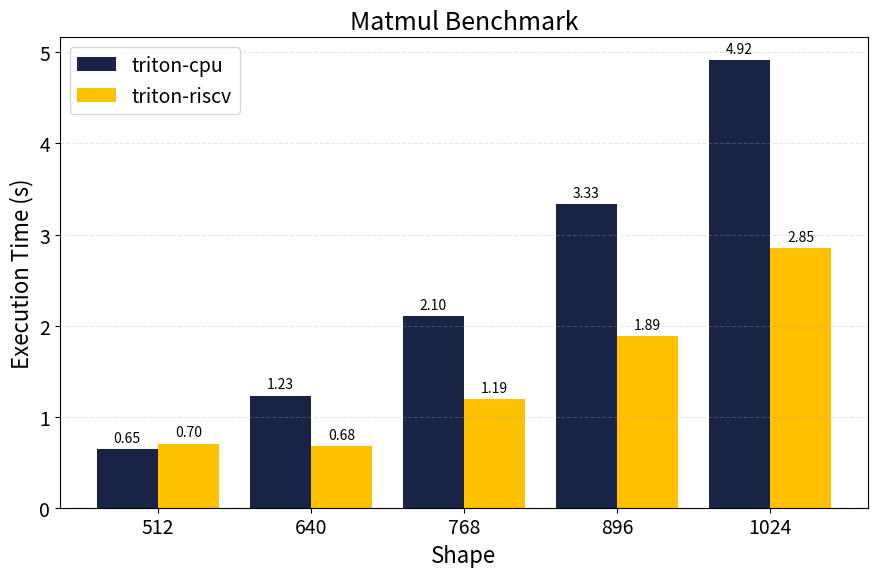

Write Python code to recreate this figure.
#!/usr/bin/env python3
"""Template: grouped bar chart for baseline comparison.

Fill in USER INPUT SECTION only.
"""

import numpy as np
import matplotlib.pyplot as plt

# =========================
# USER INPUT SECTION
# =========================
TITLE = "Matmul Benchmark"
X_LABEL = "Shape"
Y_LABEL = "Execution Time (s)"
OUTPUT = "benchmark.png"

# Baseline method name must exist in METHODS.
BASELINE = "triton-cpu"

# X-axis categories.
X_TICKS = ["512", "640", "768", "896", "1024"]

# Each method must have one value per X tick.
METHODS = {
    "triton-cpu": [0.646322, 1.231949, 2.103534, 3.333842, 4.919240],
    "triton-riscv": [0.704590, 0.677159, 1.188434, 1.885032, 2.851805],
}

# =========================
# TEMPLATE STYLE (DO NOT CHANGE)
# =========================
BASELINE_COLOR = "#182345"
PRIMARY_COMPARE_COLOR = "#FFC000"
EXTRA_COLORS = ["#4D74B8", "#8AB6F9", "#F28E2B", "#76B7B2", "#59A14F", "#E15759"]

plt.rcParams.update(
    {
        "font.size": 14,
        "axes.titlesize": 18,
        "axes.labelsize": 16,
        "legend.fontsize": 14,
        "xtick.labelsize": 14,
        "ytick.labelsize": 14,
    }
)


def validate_inputs(x_ticks, methods, baseline):
    if baseline not in methods:
        raise ValueError(f"BASELINE '{baseline}' is not in METHODS keys: {list(methods.keys())}")

    n = len(x_ticks)
    if n == 0:
        raise ValueError("X_TICKS cannot be empty")

    for name, values in methods.items():
        if len(values) != n:
            raise ValueError(
                f"Method '{name}' has {len(values)} values, expected {n} to match X_TICKS"
            )


def build_colors(method_names, baseline):
    colors = {}
    colors[baseline] = BASELINE_COLOR

    compare_names = [m for m in method_names if m != baseline]
    palette = [PRIMARY_COMPARE_COLOR] + EXTRA_COLORS

    for idx, name in enumerate(compare_names):
        colors[name] = palette[idx % len(palette)]

    return colors


def plot_grouped_bars(title, x_label, y_label, output, x_ticks, methods, baseline):
    validate_inputs(x_ticks, methods, baseline)

    method_names = [baseline] + [m for m in methods.keys() if m != baseline]
    colors = build_colors(method_names, baseline)

    x = np.arange(len(x_ticks))
    n_methods = len(method_names)
    width = 0.8 / n_methods

    plt.figure(figsize=(9, 6))

    for i, name in enumerate(method_names):
        offset = (i - (n_methods - 1) / 2) * width
        bars = plt.bar(x + offset, methods[name], width, label=name, color=colors[name])
        plt.bar_label(bars, fmt="%.2f", padding=3, fontsize=10)

    plt.xticks(x, x_ticks)
    plt.xlabel(x_label)
    plt.ylabel(y_label)
    plt.title(title)
    plt.legend()
    plt.grid(axis="y", linestyle="--", alpha=0.3)
    plt.tight_layout()
    plt.savefig(output, dpi=200)
    plt.show()


if __name__ == "__main__":
    plot_grouped_bars(
        title=TITLE,
        x_label=X_LABEL,
        y_label=Y_LABEL,
        output=OUTPUT,
        x_ticks=X_TICKS,
        methods=METHODS,
        baseline=BASELINE,
    )
